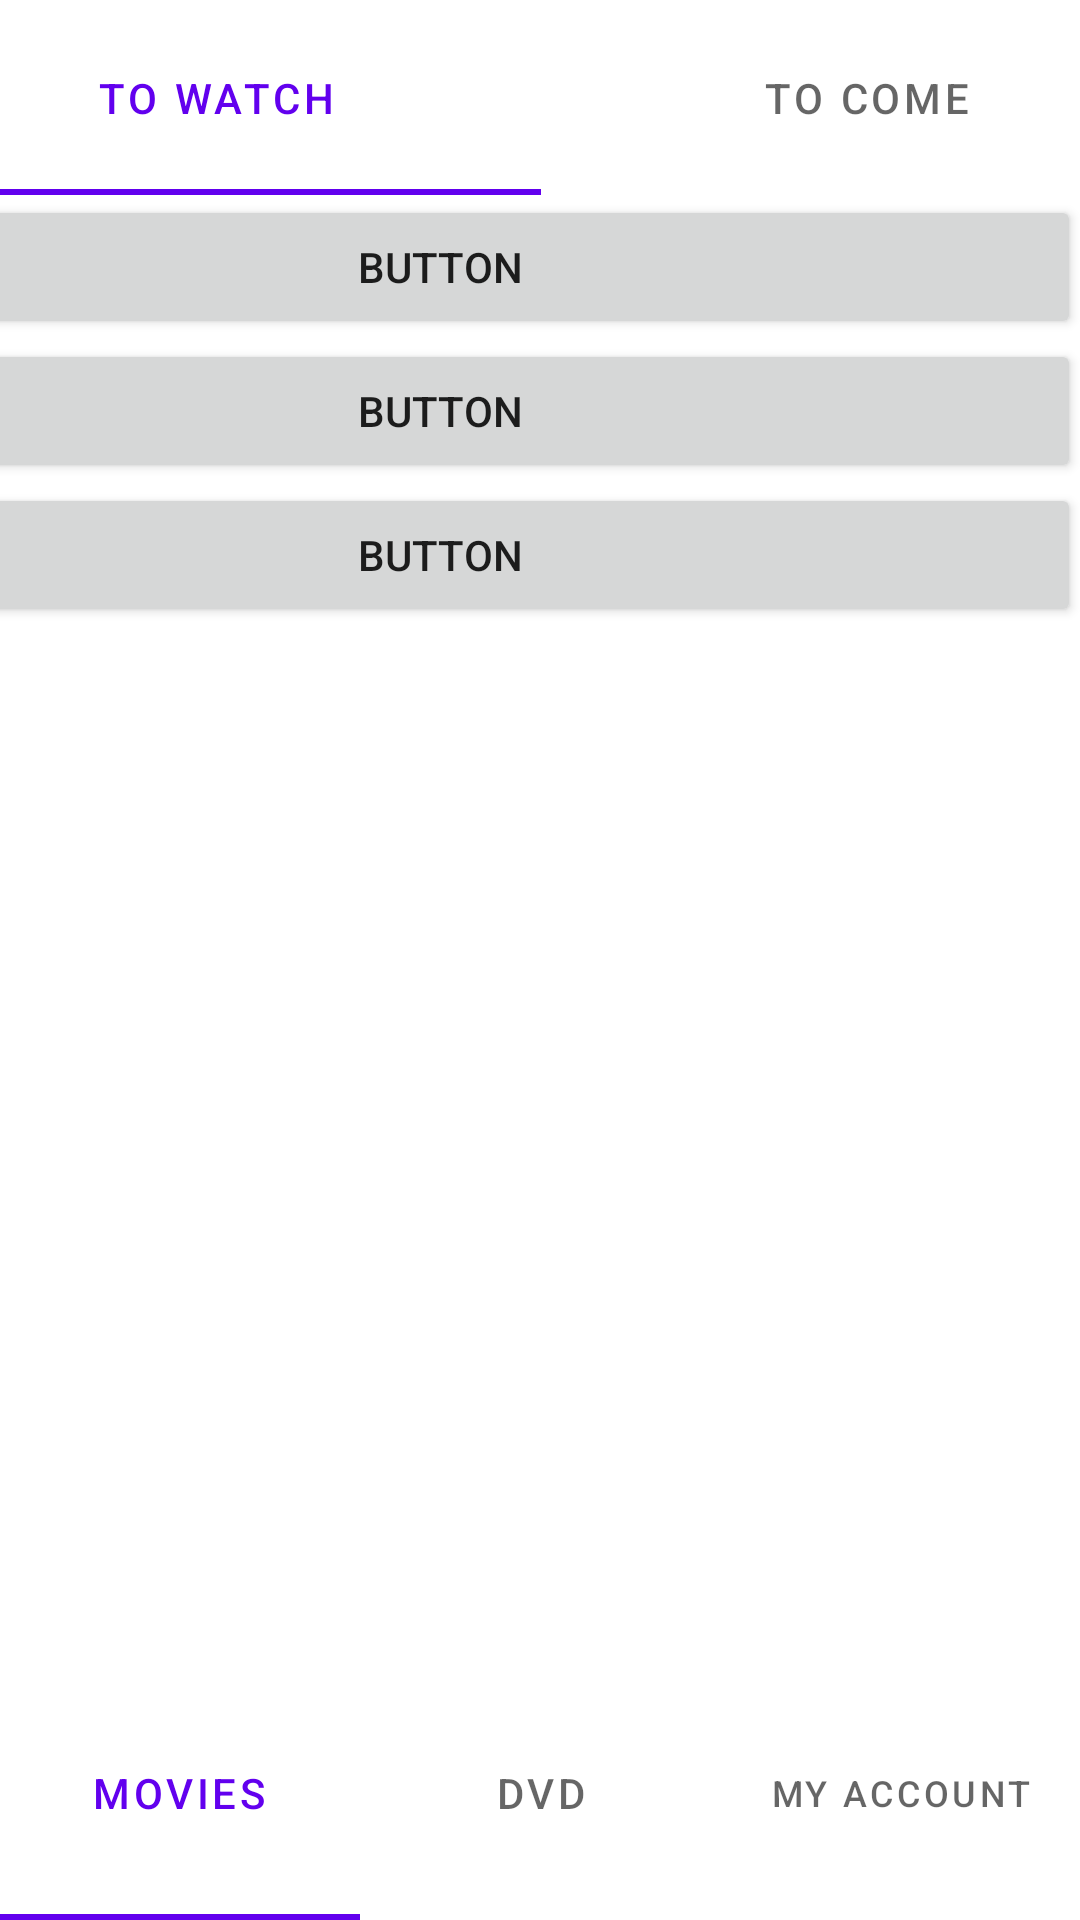

Here is an Android app screen rendered from its layout file. Give the layout XML and the strings, colors and styles it references.
<!-- AndroidManifest.xml: application theme Theme.CinemaTech -->
<!-- res/layout/activity_main.xml -->
<?xml version="1.0" encoding="utf-8"?>
<androidx.constraintlayout.widget.ConstraintLayout xmlns:android="http://schemas.android.com/apk/res/android"
    xmlns:app="http://schemas.android.com/apk/res-auto"
    xmlns:tools="http://schemas.android.com/tools"
    android:id="@+id/buttonCompte"
    android:layout_width="match_parent"
    android:layout_height="match_parent"
    tools:context=".MainActivity">

    <com.google.android.material.tabs.TabLayout
        android:id="@+id/TabLayoutMovies"
        android:layout_width="433dp"
        android:layout_height="65dp"
        app:layout_constraintEnd_toEndOf="parent"
        app:layout_constraintStart_toStartOf="parent"
        app:layout_constraintTop_toTopOf="parent">

        <com.google.android.material.tabs.TabItem
            android:layout_width="wrap_content"
            android:layout_height="wrap_content"
            android:text="@string/to_see" />

        <com.google.android.material.tabs.TabItem
            android:layout_width="wrap_content"
            android:layout_height="wrap_content"
            android:text="@string/to_come" />

    </com.google.android.material.tabs.TabLayout>

    <com.google.android.material.tabs.TabLayout
        android:id="@+id/tabLayoutOption"
        android:layout_width="0dp"
        android:layout_height="85dp"
        app:layout_constraintBottom_toBottomOf="parent"
        app:layout_constraintEnd_toEndOf="parent"
        app:layout_constraintStart_toStartOf="parent">

        <com.google.android.material.tabs.TabItem
            android:layout_width="wrap_content"
            android:layout_height="wrap_content"
            android:text="@string/movies" />

        <com.google.android.material.tabs.TabItem
            android:layout_width="wrap_content"
            android:layout_height="wrap_content"
            android:text="@string/dvd" />

        <com.google.android.material.tabs.TabItem
            android:layout_width="wrap_content"
            android:layout_height="wrap_content"
            android:text="@string/my_account" />
    </com.google.android.material.tabs.TabLayout>

    <ScrollView
        android:id="@+id/scrollMovies"
        android:layout_width="427dp"
        android:layout_height="579dp"
        app:layout_constraintBottom_toTopOf="@+id/tabLayoutOption"
        app:layout_constraintEnd_toEndOf="parent"
        app:layout_constraintHorizontal_bias="1.0"
        app:layout_constraintStart_toStartOf="parent"
        app:layout_constraintTop_toBottomOf="@+id/TabLayoutMovies"
        app:layout_constraintVertical_bias="0.0">

        <LinearLayout
            android:layout_width="match_parent"
            android:layout_height="wrap_content"
            android:orientation="vertical">

            <Button
                android:id="@+id/button8"
                android:layout_width="match_parent"
                android:layout_height="wrap_content"
                android:text="Button" />

            <Button
                android:id="@+id/button7"
                android:layout_width="match_parent"
                android:layout_height="wrap_content"
                android:text="Button" />

            <Button
                android:id="@+id/button6"
                android:layout_width="match_parent"
                android:layout_height="wrap_content"
                android:text="Button" />
        </LinearLayout>
    </ScrollView>

</androidx.constraintlayout.widget.ConstraintLayout>
<!-- resources referenced by this layout -->
<resources>
  <string name="dvd">DVD</string>
  <string name="movies">Movies</string>
  <string name="my_account">My Account</string>
  <string name="to_come">To Come</string>
  <string name="to_see">To watch</string>
  <style name="Theme.CinemaTech" parent="Theme.MaterialComponents.DayNight.DarkActionBar">
          
          <item name="colorPrimary">@color/purple_500</item>
          <item name="colorPrimaryVariant">@color/purple_700</item>
          <item name="colorOnPrimary">@color/white</item>
          
          <item name="colorSecondary">@color/teal_200</item>
          <item name="colorSecondaryVariant">@color/teal_700</item>
          <item name="colorOnSecondary">@color/black</item>
          
          <item name="android:statusBarColor" tools:targetApi="l">?attr/colorPrimaryVariant</item>
          
      </style>
  <!-- not gathered from this repository: default colours our renderer supplied (Android Studio template values) -->
  <color name="purple_500">#FF6200EE</color>
  <color name="purple_700">#FF3700B3</color>
  <color name="teal_200">#FF03DAC5</color>
  <color name="teal_700">#FF018786</color>
  <color name="black">#FF000000</color>
  <color name="white">#FFFFFFFF</color>
</resources>
